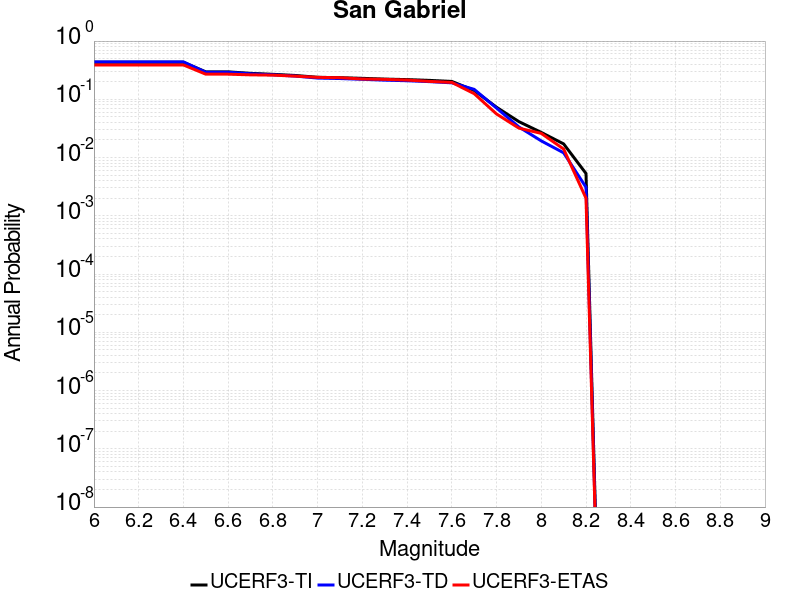

The table this chart was drawn from, first rows:
Magnitude, UCERF3-TI Prob, UCERF3-TD Prob, UCERF3-ETAS Prob
6.0, 0.4319, 0.4397, 0.389
6.1, 0.4319, 0.4397, 0.389
6.2, 0.4319, 0.4397, 0.389
6.3, 0.4319, 0.4397, 0.389
6.4, 0.4319, 0.4397, 0.389
6.5, 0.2962, 0.2919, 0.27
6.6, 0.2962, 0.2919, 0.27
6.7, 0.2792, 0.2742, 0.263
6.8, 0.2687, 0.2633, 0.26
6.9, 0.2567, 0.2505, 0.25
7.0, 0.2389, 0.2316, 0.238
7.1, 0.2351, 0.2273, 0.235
7.2, 0.2292, 0.2205, 0.223
7.3, 0.2224, 0.2132, 0.22
7.4, 0.218, 0.2083, 0.214
7.5, 0.2114, 0.2011, 0.203
7.6, 0.2028, 0.1919, 0.195
7.7, 0.142, 0.1483, 0.125
7.8, 0.07307, 0.07075, 0.056
7.9, 0.04138, 0.03349, 0.032
8.0, 0.02701, 0.01932, 0.026
8.1, 0.01715, 0.01206, 0.014
8.2, 0.005326, 0.003086, 0.002
